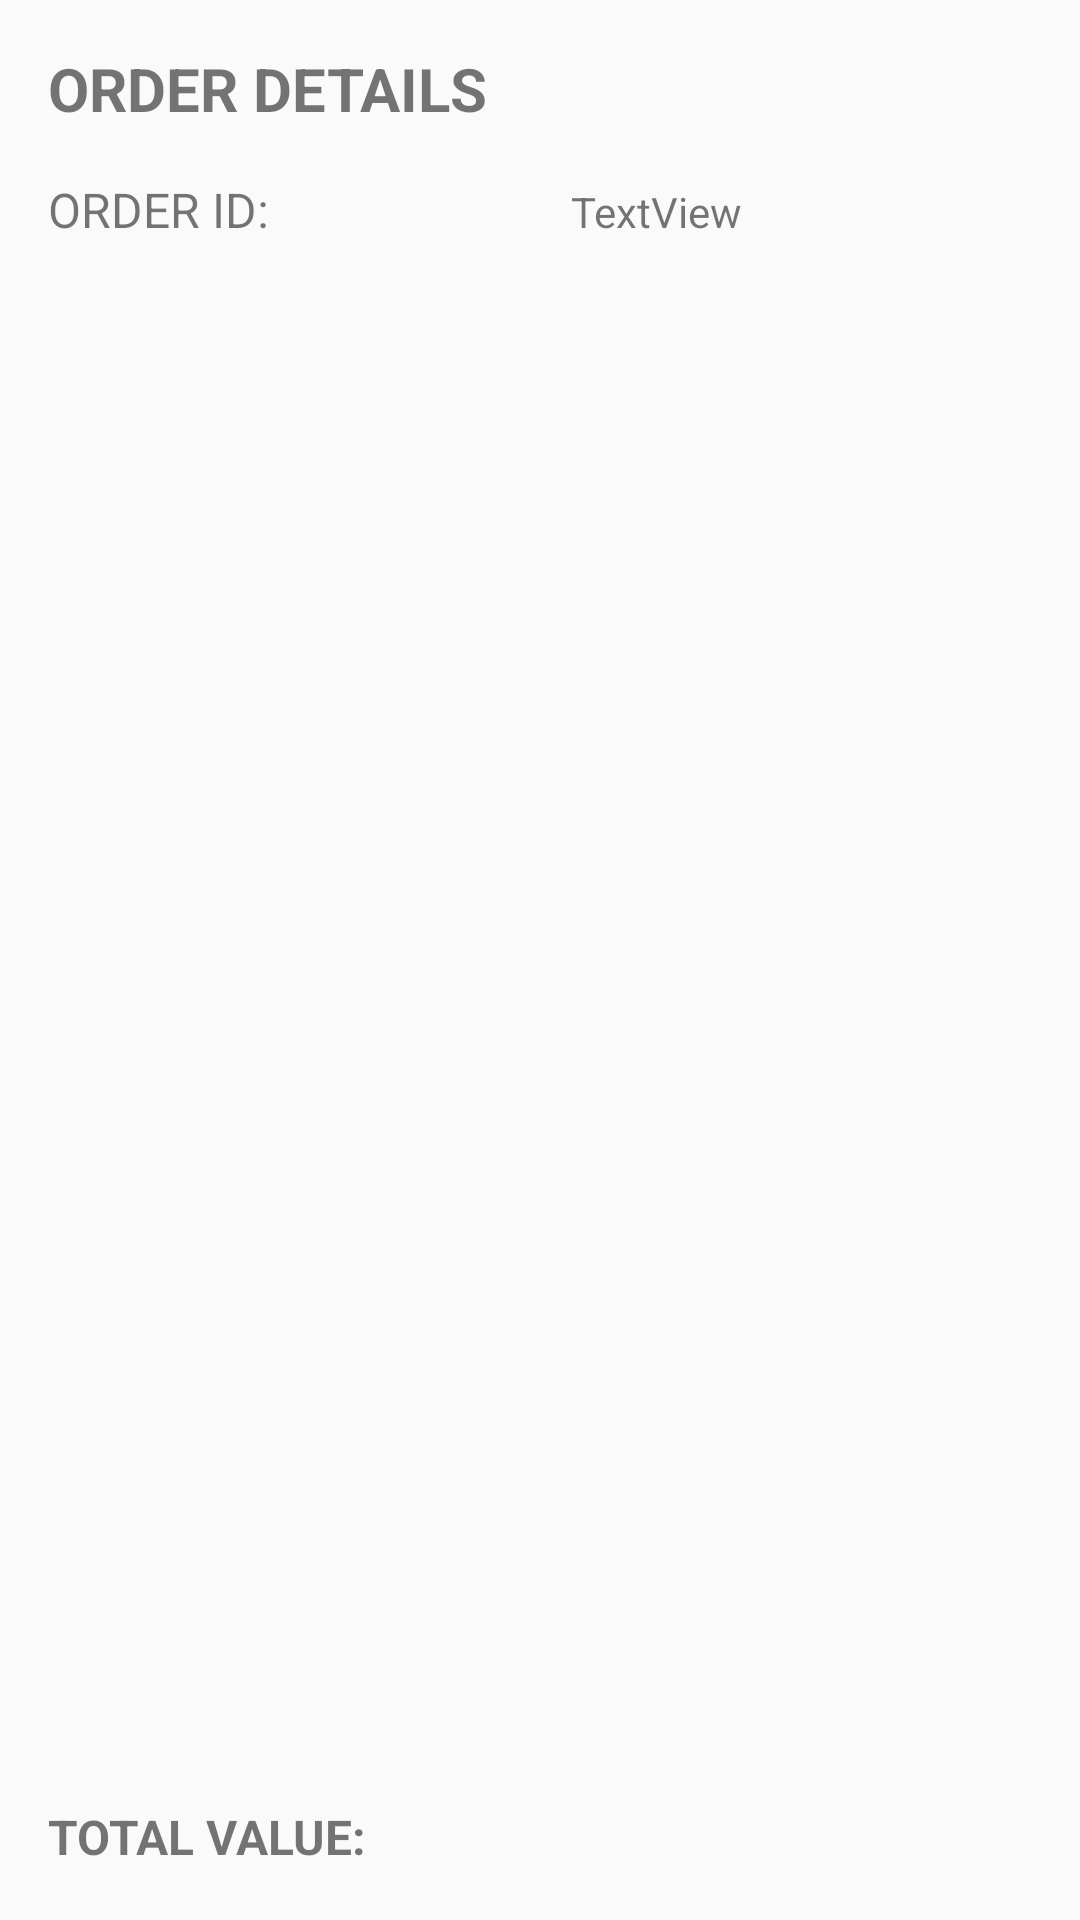

Here is an Android app screen rendered from its layout file. Give the layout XML and the strings, colors and styles it references.
<!-- AndroidManifest.xml: application theme Theme.K22411CSampleProject -->
<!-- res/layout/activity_order_details.xml -->
<?xml version="1.0" encoding="utf-8"?>
<LinearLayout xmlns:android="http://schemas.android.com/apk/res/android"
    xmlns:app="http://schemas.android.com/apk/res-auto"
    xmlns:tools="http://schemas.android.com/tools"
    android:id="@+id/main"
    android:layout_width="match_parent"
    android:layout_height="match_parent"
    android:orientation="vertical"
    android:padding="16dp"
    tools:context=".OrderDetailsActivity">

    <TextView
        android:layout_width="wrap_content"
        android:layout_height="wrap_content"
        android:layout_marginBottom="16dp"
        android:text="@string/title_ordersdetails"
        android:textSize="20sp"
        android:textStyle="bold" />

    <LinearLayout
        android:layout_width="match_parent"
        android:layout_height="wrap_content"
        android:orientation="horizontal">

        <TextView
            android:id="@+id/txtOrderId"
            android:layout_width="wrap_content"
            android:layout_height="wrap_content"
            android:layout_marginBottom="8dp"
            android:text="@string/title_orderid"
            android:textSize="16sp" />

        <TextView
            android:id="@+id/txtShowOrderID"
            android:layout_width="wrap_content"
            android:layout_height="wrap_content"
            android:layout_weight="1"
            android:text="TextView"
            android:textAlignment="center" />
    </LinearLayout>

    <ListView
        android:id="@+id/lvOrderDetails"
        android:layout_width="match_parent"
        android:layout_height="0dp"
        android:layout_weight="1"
        android:layout_marginBottom="16dp"/>

    <LinearLayout
        android:layout_width="match_parent"
        android:layout_height="wrap_content"
        android:orientation="horizontal">

        <TextView
            android:id="@+id/txtTotalOrderValue"
            android:layout_width="wrap_content"
            android:layout_height="wrap_content"
            android:text="@string/title_totalvalue"
            android:textSize="16sp"
            android:textStyle="bold" />

        <TextView
            android:id="@+id/txtShowTotalOrderValue"
            android:layout_width="wrap_content"
            android:layout_height="wrap_content"
            android:layout_weight="1"
            android:textAlignment="textEnd"
            android:textColor="#A80D08"
            android:textSize="20sp"
            android:textStyle="bold" />
    </LinearLayout>


</LinearLayout>
<!-- resources referenced by this layout -->
<resources>
  <string name="title_orderid">"ORDER ID: "</string>
  <string name="title_ordersdetails">ORDER DETAILS</string>
  <string name="title_totalvalue">TOTAL VALUE:</string>
  <style name="Theme.K22411CSampleProject" parent="Theme.AppCompat.Light.NoActionBar">
          <item name="colorPrimary">@color/colorprimary</item>
          <item name="colorPrimaryDark">@color/colorprimarydark</item>
          <item name="colorAccent">@color/coloraccent</item>
      </style>
  <color name="colorprimary">#3F51B5</color>
  <color name="colorprimarydark">#303F9F</color>
  <color name="coloraccent">#FF4081</color>
</resources>
